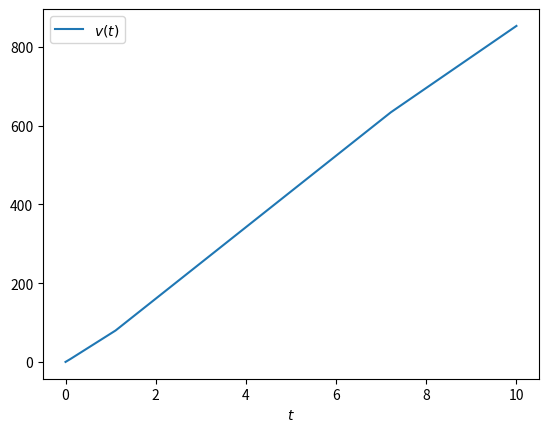
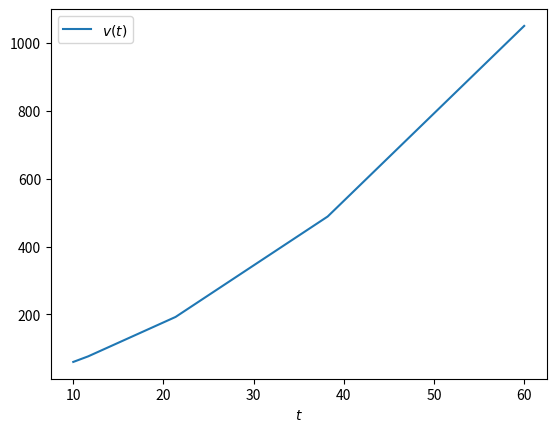
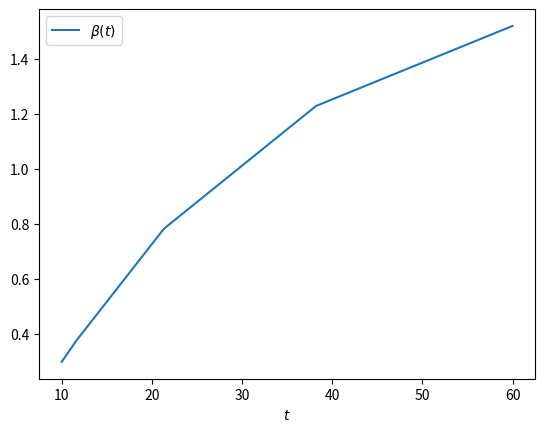
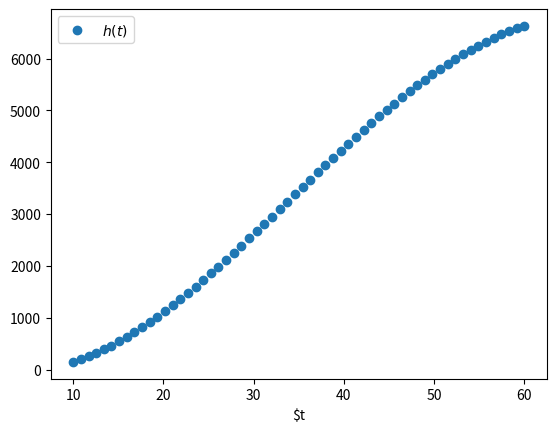
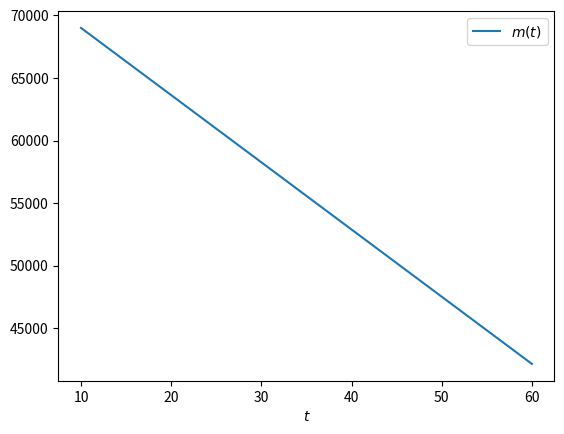

Write Python code to recreate these figures, in order.
from scipy.integrate import solve_ivp
import numpy as np
import matplotlib.pyplot as plt
from scipy.integrate import quad

# rocket equation for velocity
def rhs(t, v, m0, l, R, g, k):
    return [((R - (m0 - l*t)*g - k*v[0]**2 + l*v[0])*(1/(m0 - l*t)))]

solve = solve_ivp(rhs, (0,10), [0], args=(2480, 131.25, 192000, 9.8, 0.3), dense_output=True)

print(solve.sol(0))

f1 = plt.figure(1)
plt.plot(solve.t, solve.y[0], label=f'$v(t)$')
plt.xlabel('$t$')
plt.legend()


distance = quad(lambda t : solve.sol(t), 0, 9)

print(distance)

# System of differential equations for gravity turn:
# parameters: I_sp = specific impulse, m0 = initial mass, m_dry = final mass, burn_time = burn time, g = gravity
# variables: v = velocity, beta = angle between vertical and velocity vector, m = mass
# --------------------------------
# dv/dt = ((g * I_sp) * (dm/dt))/ m) - g*cos(beta)
# dbeta/dt = (g/v)*sin(beta)
# dm/dt = (m_dry - m0) / burn_time

# v[0] - speed ; v[1] - angle between vertical axis and velocity vector v[2] = mass
def gravity_turn(t, v, I_sp, m0, m_dry, burn_time, g):
    return [((g * I_sp * -((m_dry - m0) / burn_time))/ v[2]) - (g * np.cos(v[1])), (g/v[0]) * np.sin(v[1]), (m_dry - m0) / burn_time]


start_time = 10

I_sp = 250 # seconds
m0 = 69000
m_dry = 36800
burn_time = 70 - start_time
gravity = 9.8



solve_gravity_turn = solve_ivp(gravity_turn, (start_time, burn_time), [60,(17 * np.pi / 180), m0], args=(I_sp, m0, m_dry, burn_time, gravity), dense_output=True)

f2 = plt.figure(2)
plt.plot(solve_gravity_turn.t, solve_gravity_turn.y[0], label=f'$v(t)$')
plt.xlabel('$t$')
plt.legend()

f3 = plt.figure(3)
plt.plot(solve_gravity_turn.t, solve_gravity_turn.y[1], label=f'$\\beta(t)$')
plt.xlabel('$t$')
plt.legend()



f4 = plt.figure(4)
x = np.linspace(start_time,burn_time,burn_time)
y = np.array(list(map(lambda t : quad(lambda v : (solve_gravity_turn.sol(v)[0] * np.cos(solve_gravity_turn.sol(v)[1])), 0, t)[0], x)))

print(x.shape)
print(y.shape)
print(y[0])

plt.scatter(x,y, label=f'$h(t)$')
plt.xlabel("$t")
plt.legend()


f5 = plt.figure(5)
plt.plot(solve_gravity_turn.t, solve_gravity_turn.y[2], label=f'$m(t)$')
plt.xlabel('$t$')
plt.legend()


plt.show()

## TO TURN TRAJECTORY INTO ORBIT
## Consider trajectory in polar form, then find t s.t dr/dt = 0. This will be closest or furthest point in trajectory from planet. 
## Then use calculated t  